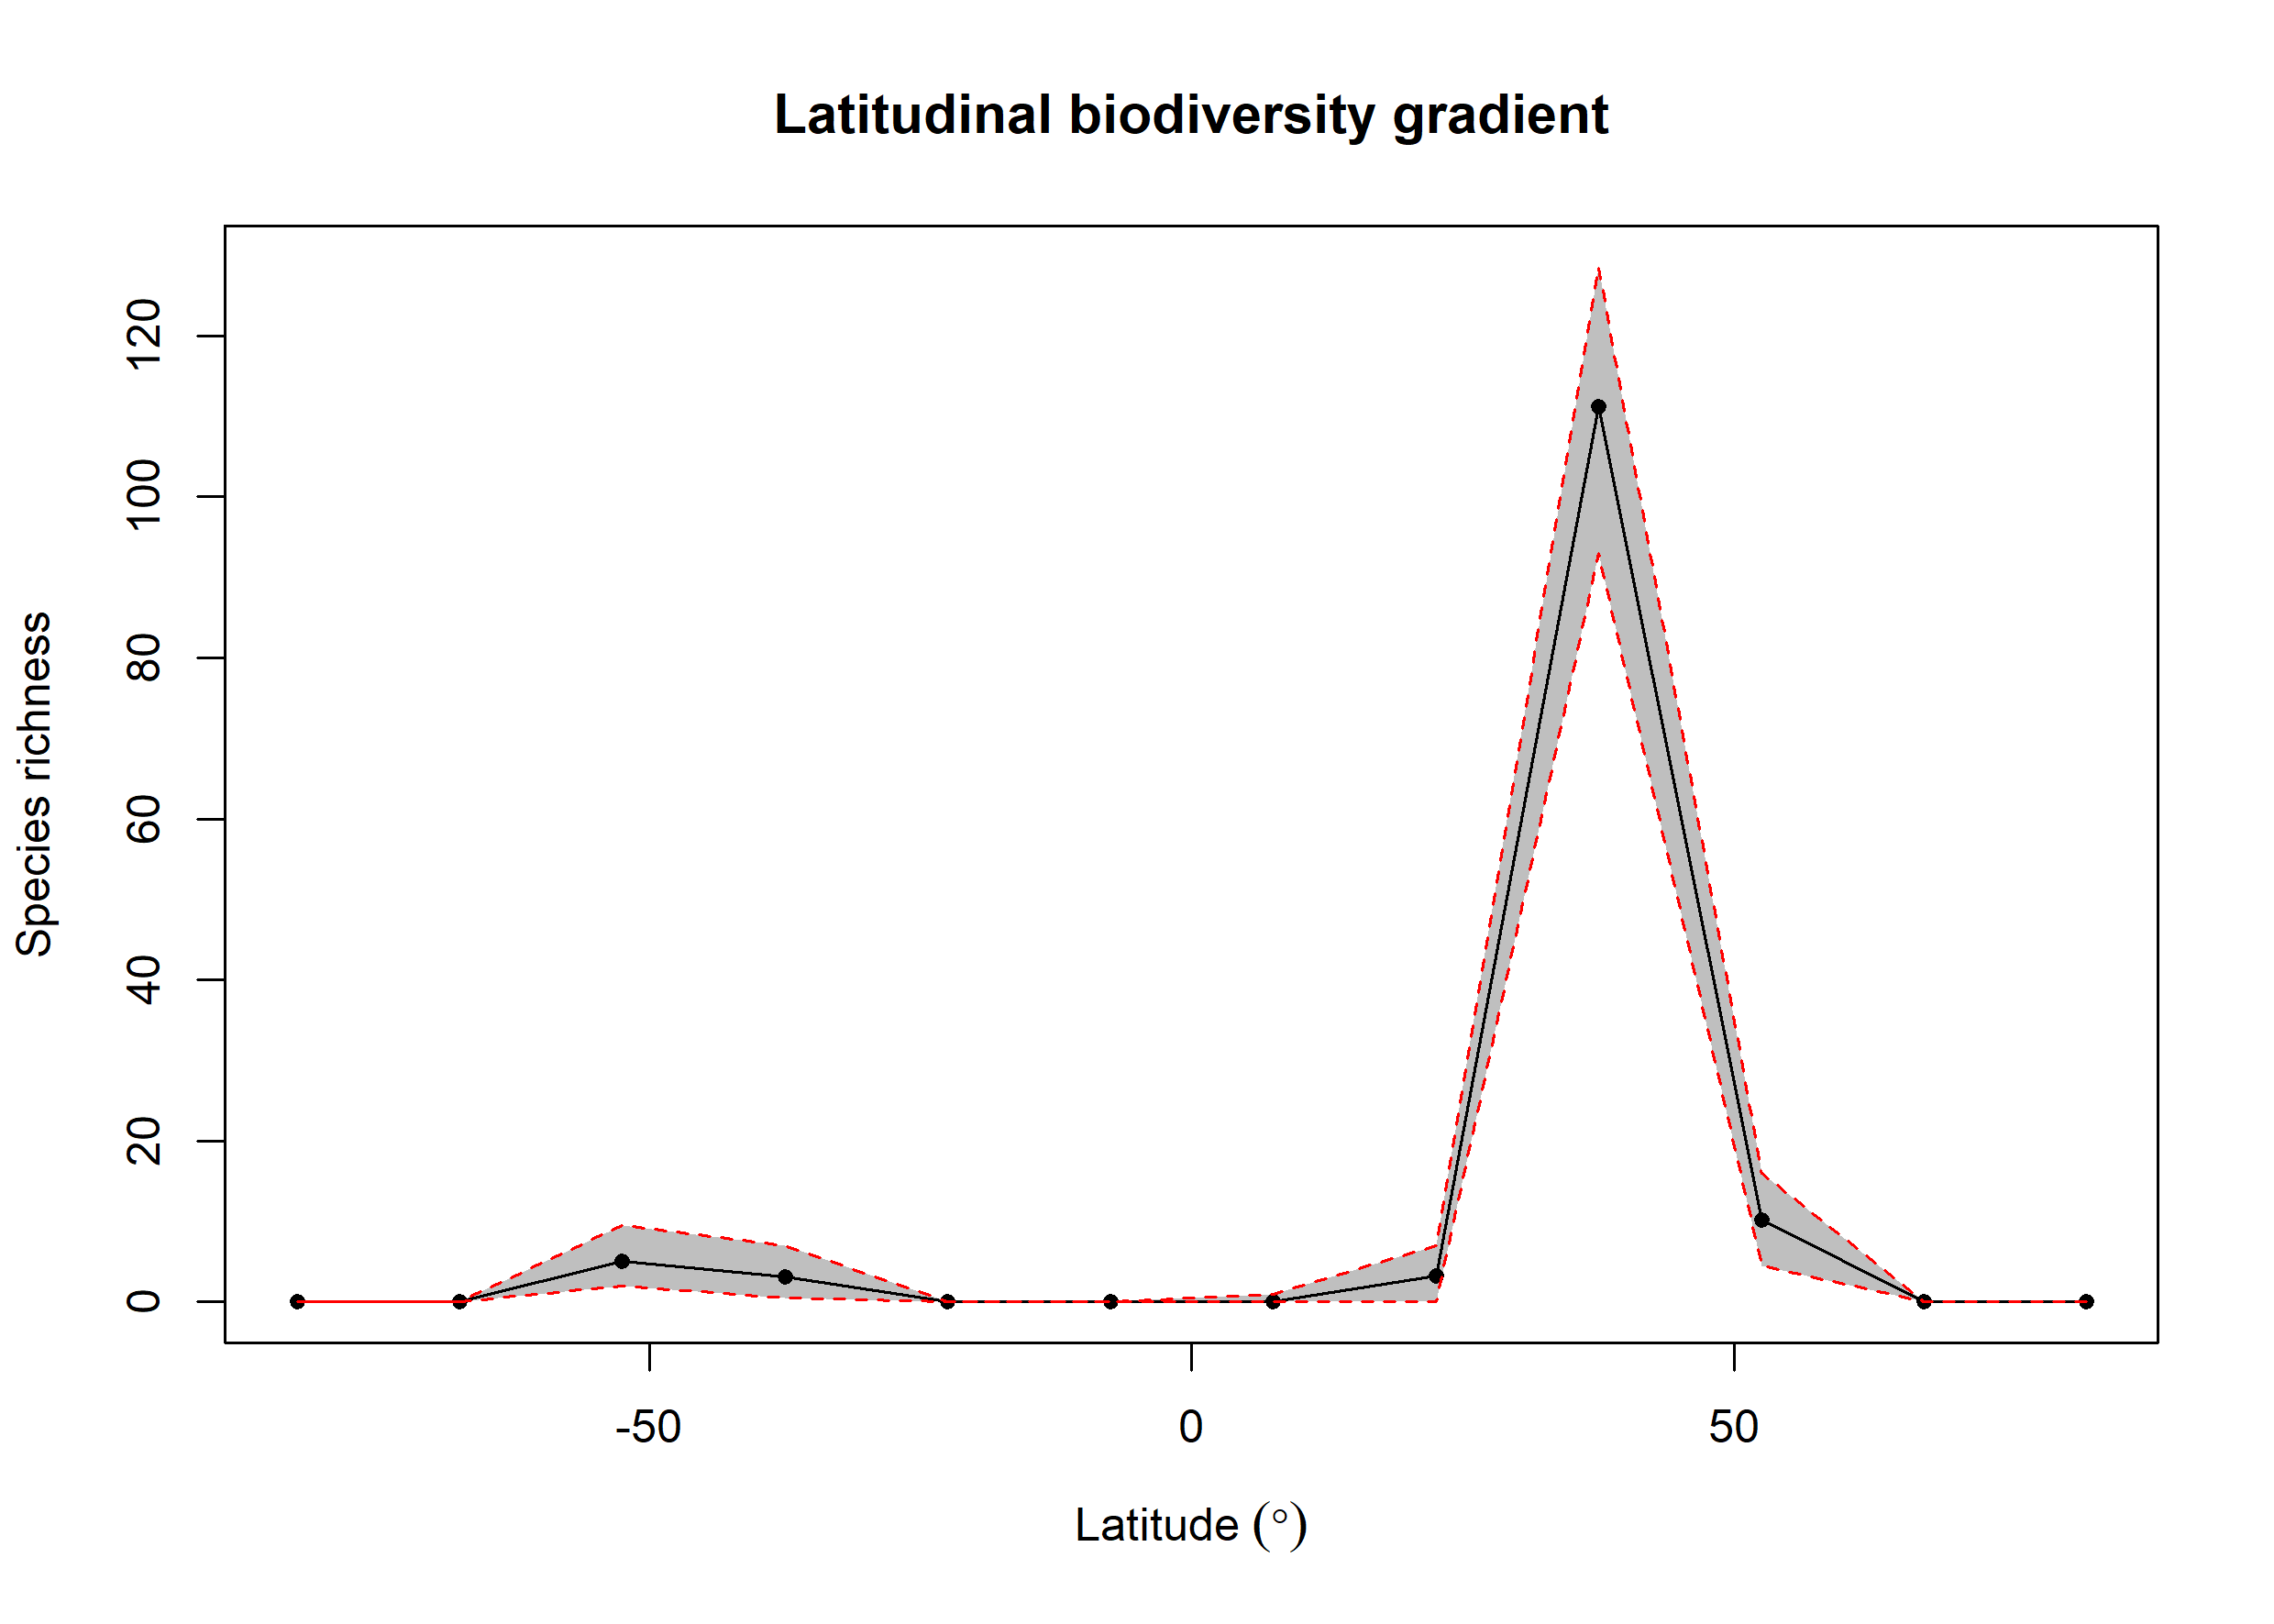

The file beside this chart, header and first rows:
bin, max, min, mid, hemisphere, mean_richness, CI.Lower, CI.Upper
1, 90, 75, 82.5, N, 0, 0, 0
2, 75, 60, 67.5, N, 0, 0, 0
3, 60, 45, 52.5, N, 10.19, 4.475, 16
4, 45, 30, 37.5, N, 111.2, 92.95, 128.6
5, 30, 15, 22.5, N, 3.28, 0, 7
6, 15, 0, 7.5, N, 0.07, 0, 1
7, 0, -15, -7.5, S, 0, 0, 0
8, -15, -30, -22.5, S, 0, 0, 0
9, -30, -45, -37.5, S, 3.13, 0.475, 7
10, -45, -60, -52.5, S, 5.07, 2, 9.525
11, -60, -75, -67.5, S, 0, 0, 0
12, -75, -90, -82.5, S, 0, 0, 0
